Image classification data set "bottles_sized" (fominykhartur/bottles_dataset on GitHub). Class labels (17): armanyak, balzamy, beer bottle, beer can, brendi, pink champagne, white champagne, cider, konyak, liker, rom, tekila, viski, vodka, pink wine, red wine, white wine.

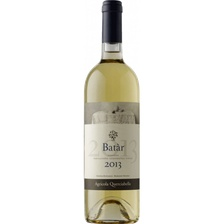
Label: white wine

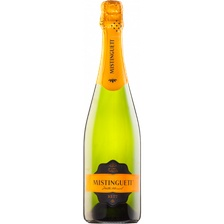
Label: white champagne

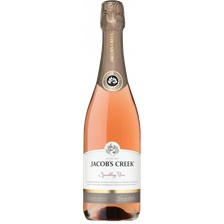
Label: pink champagne

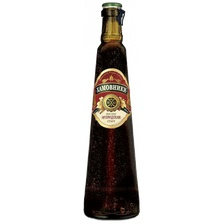
Label: beer bottle

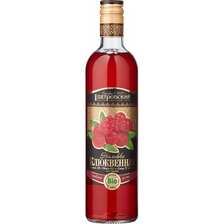
Label: balzamy

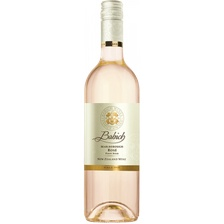
Label: pink wine
